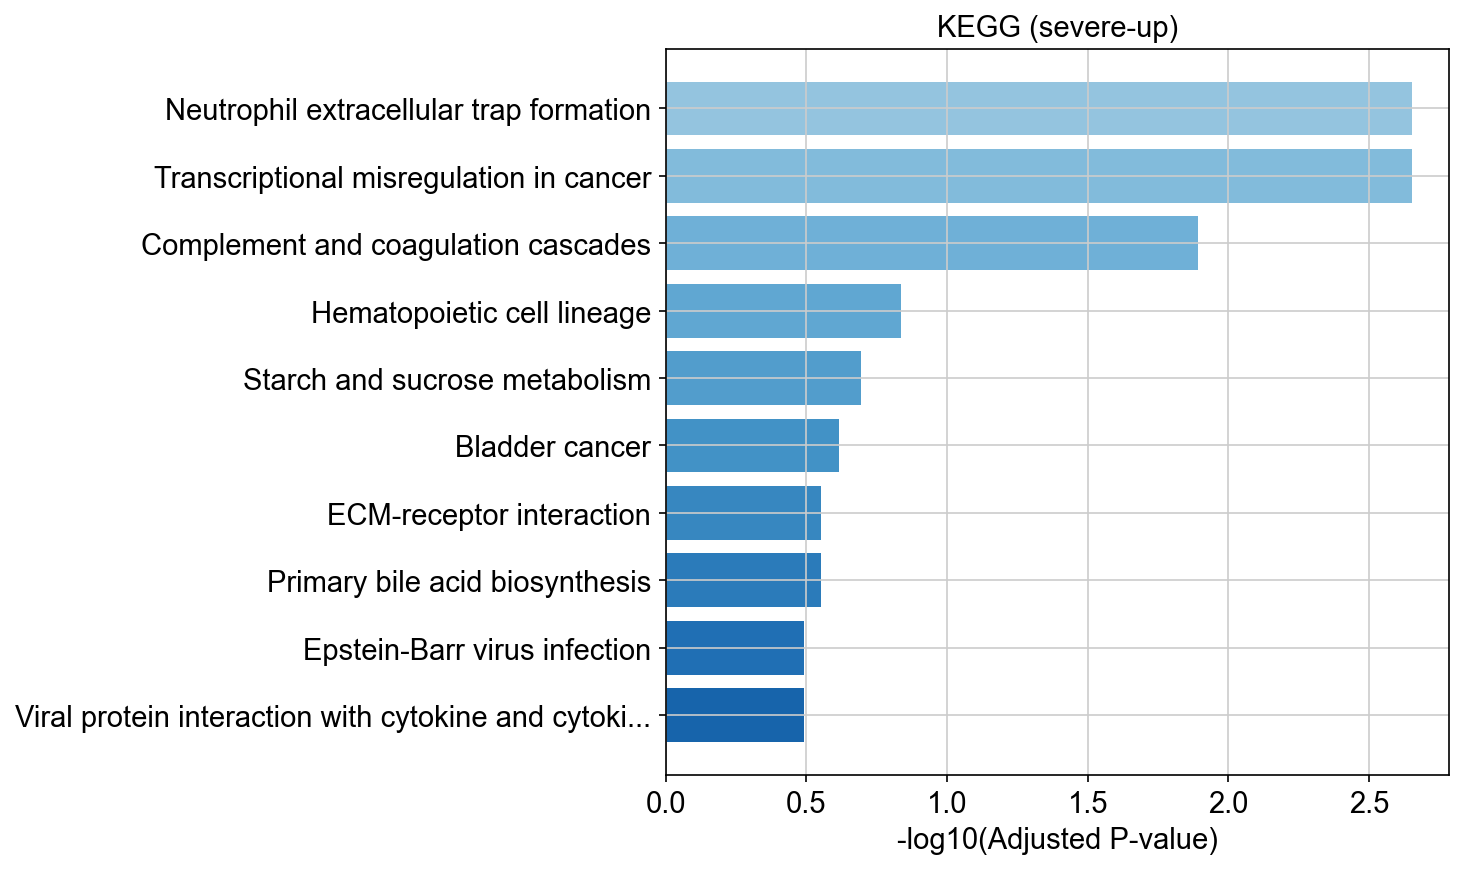

The file beside this chart, header and first rows:
Gene_set, Term, Overlap, P-value, Adjusted P-value, Old P-value, Old Adjusted P-value, Odds Ratio, Combined Score, Genes
KEGG_2021_Human, Neutrophil extracellular trap formation, 10/189, 2.131560311311202e-05, 0.002233, 0, 0, 5.769, 62.05, CR1;CLCN4;ITGB3;AQP9;TLR8;PADI4;FPR2;MAP…
KEGG_2021_Human, Transcriptional misregulation in cancer, 10/192, 2.4408027834325865e-05, 0.002233, 0, 0, 5.673, 60.25, HOXA10;HOXA9;HPGD;GADD45A;FLT3;IL1R2;DEF…
KEGG_2021_Human, Complement and coagulation cascades, 6/85, 0.0002105, 0.01284, 0, 0, 7.721, 65.36, CR1;SERPINB2;PROS1;C3AR1;CLU;F5
KEGG_2021_Human, Hematopoietic cell lineage, 5/99, 0.003183, 0.1456, 0, 0, 5.375, 30.91, CR1;FLT3;IL1R2;ITGB3;ITGA1
KEGG_2021_Human, Starch and sucrose metabolism, 3/36, 0.005517, 0.2019, 0, 0, 9.122, 47.43, GYS1;MGAM;GYG1
KEGG_2021_Human, Bladder cancer, 3/41, 0.007942, 0.2422, 0, 0, 7.92, 38.3, DAPK2;E2F2;THBS1
KEGG_2021_Human, ECM-receptor interaction, 4/88, 0.01178, 0.2804, 0, 0, 4.79, 21.27, ITGB3;ITGA1;LAMC1;THBS1
KEGG_2021_Human, Primary bile acid biosynthesis, 2/17, 0.01226, 0.2804, 0, 0, 13.32, 58.64, HSD3B7;ACOX2
KEGG_2021_Human, Epstein-Barr virus infection, 6/202, 0.0162, 0.3229, 0, 0, 3.093, 12.75, GADD45A;FAS;E2F2;MAPK14;SAP30;MAP2K6
KEGG_2021_Human, Viral protein interaction with cytokine …, 4/100, 0.01807, 0.3229, 0, 0, 4.189, 16.81, CXCR1;CXCR2;TNFRSF10C;IL18R1
KEGG_2021_Human, Glutathione metabolism, 3/57, 0.01941, 0.3229, 0, 0, 5.569, 21.95, IDH1;GSR;GCLM
KEGG_2021_Human, Arachidonic acid metabolism, 3/61, 0.0232, 0.3371, 0, 0, 5.183, 19.51, CYP4F3;ALOX12;ALOX15B
KEGG_2021_Human, Human cytomegalovirus infection, 6/225, 0.02589, 0.3371, 0, 0, 2.765, 10.1, ITGB3;CXCR2;FAS;E2F2;MAPK14;MAP2K6
KEGG_2021_Human, TNF signaling pathway, 4/112, 0.02613, 0.3371, 0, 0, 3.721, 13.56, FAS;MAPK14;IL18R1;MAP2K6
KEGG_2021_Human, Folate biosynthesis, 2/26, 0.02763, 0.3371, 0, 0, 8.323, 29.87, DHFR;GGH
KEGG_2021_Human, Fc epsilon RI signaling pathway, 3/68, 0.03071, 0.3513, 0, 0, 4.624, 16.1, ALOX5AP;MAPK14;MAP2K6
KEGG_2021_Human, Epithelial cell signaling in Helicobacte…, 3/70, 0.03307, 0.355, 0, 0, 4.485, 15.29, CXCR1;CXCR2;MAPK14
KEGG_2021_Human, p53 signaling pathway, 3/73, 0.03678, 0.355, 0, 0, 4.292, 14.18, GADD45A;FAS;THBS1
KEGG_2021_Human, PPAR signaling pathway, 3/74, 0.03806, 0.355, 0, 0, 4.232, 13.83, ACOX2;PPARG;PLIN5
KEGG_2021_Human, Osteoclast differentiation, 4/127, 0.0388, 0.355, 0, 0, 3.265, 10.61, ITGB3;PPARG;MAPK14;MAP2K6
KEGG_2021_Human, Peroxisome, 3/82, 0.0491, 0.4083, 0, 0, 3.802, 11.46, PECR;ACOX2;IDH1
KEGG_2021_Human, Fluid shear stress and atherosclerosis, 4/139, 0.05108, 0.4083, 0, 0, 2.973, 8.842, IL1R2;ITGB3;MAPK14;MAP2K6
KEGG_2021_Human, Thyroid cancer, 2/37, 0.05273, 0.4083, 0, 0, 5.704, 16.79, GADD45A;PPARG
KEGG_2021_Human, Vitamin B6 metabolism, 1/6, 0.05853, 0.4083, 0, 0, 19.89, 56.47, PSAT1
KEGG_2021_Human, Rap1 signaling pathway, 5/210, 0.06019, 0.4083, 0, 0, 2.451, 6.888, ITGB3;P2RY1;MAPK14;THBS1;MAP2K6
KEGG_2021_Human, Ferroptosis, 2/41, 0.06327, 0.4083, 0, 0, 5.118, 14.13, SLC39A8;GCLM
KEGG_2021_Human, Small cell lung cancer, 3/92, 0.06485, 0.4083, 0, 0, 3.373, 9.227, GADD45A;E2F2;LAMC1
KEGG_2021_Human, IL-17 signaling pathway, 3/94, 0.06825, 0.4083, 0, 0, 3.298, 8.854, MAPK14;S100A9;S100A8
KEGG_2021_Human, Type I diabetes mellitus, 2/43, 0.06879, 0.4083, 0, 0, 4.868, 13.03, CPE;FAS
KEGG_2021_Human, Staphylococcus aureus infection, 3/95, 0.06998, 0.4083, 0, 0, 3.262, 8.676, C3AR1;DEFA3;FPR2
KEGG_2021_Human, Non-alcoholic fatty liver disease, 4/155, 0.07037, 0.4083, 0, 0, 2.656, 7.048, FAS;IRS2;PPARG;MAPK14
KEGG_2021_Human, Cellular senescence, 4/156, 0.07168, 0.4083, 0, 0, 2.638, 6.953, GADD45A;E2F2;MAPK14;MAP2K6
KEGG_2021_Human, Inflammatory mediator regulation of TRP …, 3/98, 0.07528, 0.4083, 0, 0, 3.159, 8.17, ALOX12;MAPK14;MAP2K6
KEGG_2021_Human, Cytokine-cytokine receptor interaction, 6/295, 0.07647, 0.4083, 0, 0, 2.088, 5.368, CXCR1;IL1R2;CXCR2;TNFRSF10C;FAS;IL18R1
KEGG_2021_Human, Hepatitis B, 4/162, 0.07983, 0.4083, 0, 0, 2.537, 6.413, E2F2;FAS;MAPK14;MAP2K6
KEGG_2021_Human, Amoebiasis, 3/102, 0.08262, 0.4083, 0, 0, 3.03, 7.557, SERPINB10;IL1R2;LAMC1
KEGG_2021_Human, Toll-like receptor signaling pathway, 3/104, 0.0864, 0.4083, 0, 0, 2.97, 7.273, TLR8;MAPK14;MAP2K6
KEGG_2021_Human, C-type lectin receptor signaling pathway, 3/104, 0.0864, 0.4083, 0, 0, 2.97, 7.273, CLEC4D;CLEC1B;MAPK14
KEGG_2021_Human, Cysteine and methionine metabolism, 2/50, 0.08924, 0.4083, 0, 0, 4.157, 10.04, PSAT1;GCLM
KEGG_2021_Human, Malaria, 2/50, 0.08924, 0.4083, 0, 0, 4.157, 10.04, CR1;THBS1
KEGG_2021_Human, Ovarian steroidogenesis, 2/51, 0.0923, 0.412, 0, 0, 4.072, 9.702, CYP1B1;CYP19A1
KEGG_2021_Human, Toxoplasmosis, 3/112, 0.1022, 0.4454, 0, 0, 2.751, 6.274, LAMC1;MAPK14;MAP2K6
KEGG_2021_Human, Endocytosis, 5/252, 0.1092, 0.463, 0, 0, 2.03, 4.495, EHD3;CXCR1;CXCR2;AMPH;FOLR3
KEGG_2021_Human, Growth hormone synthesis, secretion and …, 3/119, 0.1169, 0.463, 0, 0, 2.584, 5.546, IRS2;MAPK14;MAP2K6
KEGG_2021_Human, AMPK signaling pathway, 3/120, 0.1191, 0.463, 0, 0, 2.562, 5.451, GYS1;IRS2;PPARG
KEGG_2021_Human, Mineral absorption, 2/60, 0.121, 0.463, 0, 0, 3.438, 7.26, MT1F;MT1E
KEGG_2021_Human, Steroid hormone biosynthesis, 2/61, 0.1243, 0.463, 0, 0, 3.38, 7.046, CYP1B1;CYP19A1
KEGG_2021_Human, Platelet activation, 3/124, 0.1279, 0.463, 0, 0, 2.477, 5.093, ITGB3;P2RY1;MAPK14
KEGG_2021_Human, Kaposi sarcoma-associated herpesvirus in…, 4/193, 0.1286, 0.463, 0, 0, 2.118, 4.343, FAS;E2F2;MAPK14;MAP2K6
KEGG_2021_Human, Focal adhesion, 4/201, 0.1429, 0.463, 0, 0, 2.031, 3.952, ITGB3;ITGA1;LAMC1;THBS1
KEGG_2021_Human, FoxO signaling pathway, 3/131, 0.1439, 0.463, 0, 0, 2.34, 4.538, GADD45A;IRS2;MAPK14
KEGG_2021_Human, Acute myeloid leukemia, 2/67, 0.1447, 0.463, 0, 0, 3.067, 5.929, FLT3;MPO
KEGG_2021_Human, PI3K-Akt signaling pathway, 6/354, 0.145, 0.463, 0, 0, 1.729, 3.339, GYS1;FLT3;ITGB3;ITGA1;LAMC1;THBS1
KEGG_2021_Human, Diabetic cardiomyopathy, 4/203, 0.1465, 0.463, 0, 0, 2.01, 3.861, GYS1;GSR;MAPK14;CTSD
KEGG_2021_Human, Proteoglycans in cancer, 4/205, 0.1502, 0.463, 0, 0, 1.99, 3.772, ITGB3;FAS;MAPK14;THBS1
KEGG_2021_Human, Central carbon metabolism in cancer, 2/70, 0.1551, 0.463, 0, 0, 2.931, 5.463, FLT3;IDH1
KEGG_2021_Human, Autophagy, 3/137, 0.158, 0.463, 0, 0, 2.235, 4.124, DAPK2;IRS2;CTSD
KEGG_2021_Human, Estrogen signaling pathway, 3/137, 0.158, 0.463, 0, 0, 2.235, 4.124, GPER1;CTSD;FKBP5
KEGG_2021_Human, Insulin signaling pathway, 3/137, 0.158, 0.463, 0, 0, 2.235, 4.124, GYS1;PRKAR1B;IRS2
KEGG_2021_Human, Melanoma, 2/72, 0.1621, 0.463, 0, 0, 2.847, 5.18, GADD45A;E2F2
... 123 more rows
